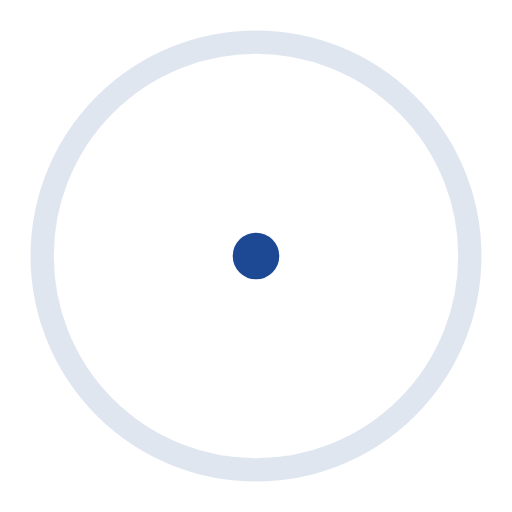
t = 0.00 s
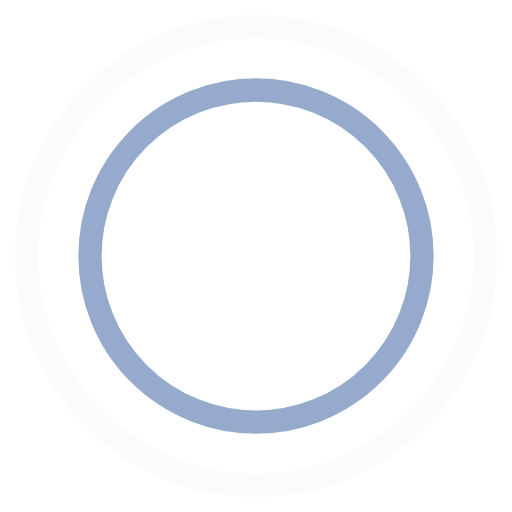
t = 0.45 s
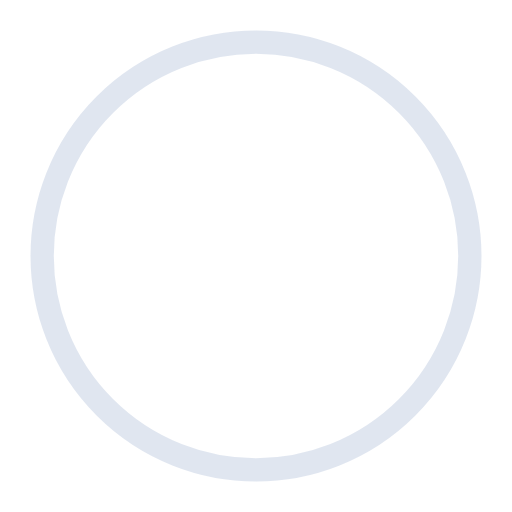
t = 0.90 s
t = 1.35 s: frame unchanged from t = 0.45 s, image omitted

The animated SVG that drew these frames (rendered in a browser with its animation timeline set to each time). Animation: 4 SMIL elements (animate=4); one cycle of 1.80 s, repeats indefinitely.

<svg width="44" height="44" viewBox="0 0 44 44" xmlns="http://www.w3.org/2000/svg" stroke="#1d4994">
    <g fill="none" fill-rule="evenodd" stroke-width="2">
        <circle cx="22" cy="22" r="1">
            <animate attributeName="r" begin="0s" dur="1.8s" values="1; 20" calcMode="spline" keyTimes="0; 1" keySplines="0.165, 0.84, 0.44, 1" repeatCount="indefinite" />
            <animate attributeName="stroke-opacity" begin="0s" dur="1.8s" values="1; 0" calcMode="spline" keyTimes="0; 1" keySplines="0.3, 0.61, 0.355, 1" repeatCount="indefinite" />
        </circle>
        <circle cx="22" cy="22" r="1">
            <animate attributeName="r" begin="-0.9s" dur="1.8s" values="1; 20" calcMode="spline" keyTimes="0; 1" keySplines="0.165, 0.84, 0.44, 1" repeatCount="indefinite" />
            <animate attributeName="stroke-opacity" begin="-0.9s" dur="1.8s" values="1; 0" calcMode="spline" keyTimes="0; 1" keySplines="0.3, 0.61, 0.355, 1" repeatCount="indefinite" />
        </circle>
    </g>
</svg>
